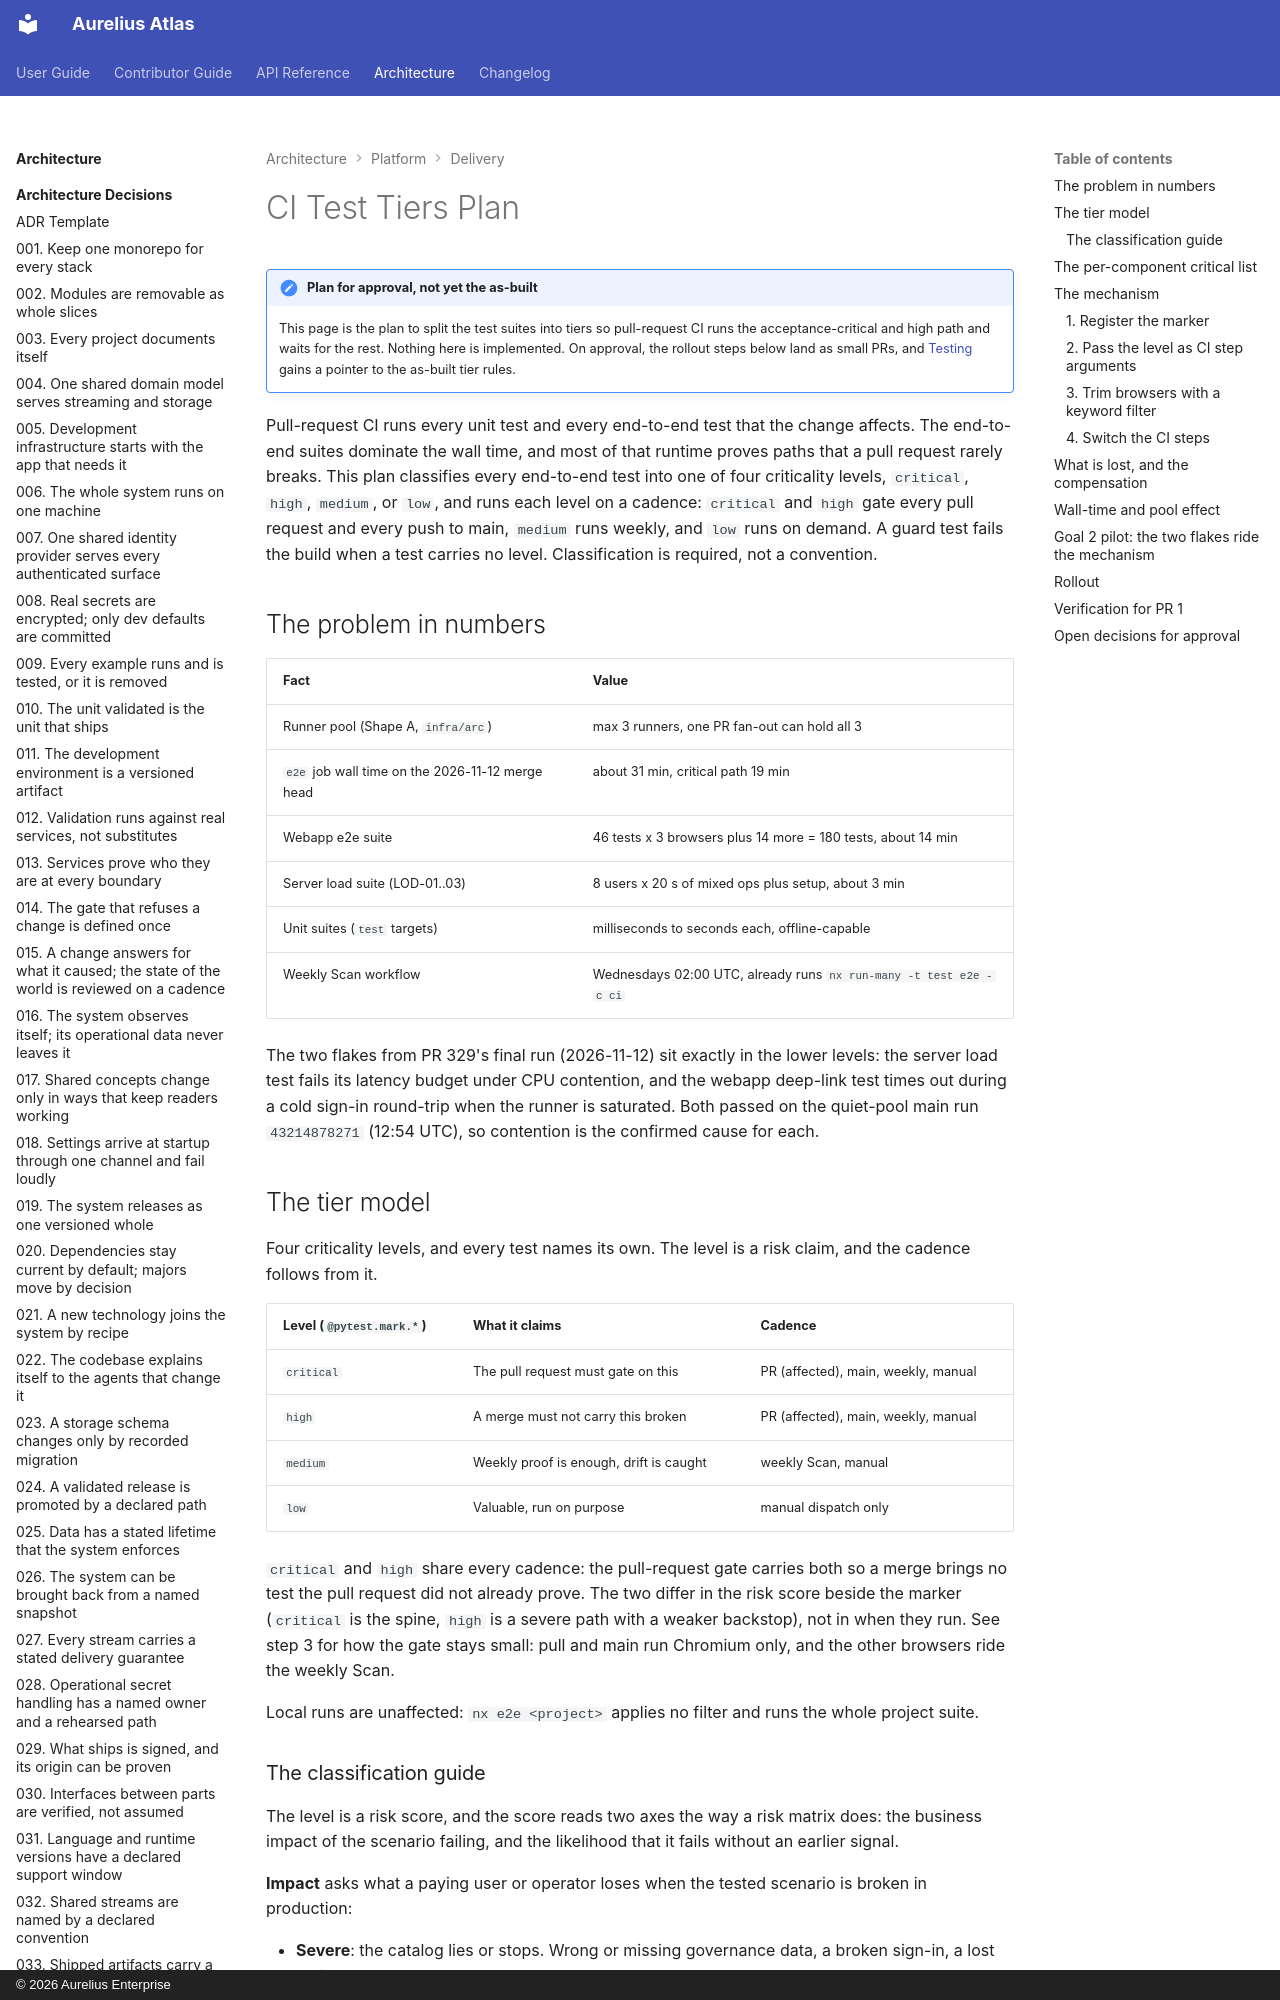

repository: aureliusenterprise/aurelius-atlas · page: architecture/platform/ci-test-tiers-plan/index.html · generator: mkdocs · copyright: © 2026 Aurelius Enterprise

# CI Test Tiers Plan

!!! DRAFT "Plan for approval, not yet the as-built"

    This page is the plan to split the test suites into tiers so pull-request CI runs
    the acceptance-critical and high path and waits for the rest. Nothing here is
    implemented. On approval, the rollout steps below land as small PRs, and
    [Testing](delivery/testing.md) gains a pointer to the as-built tier rules.

Pull-request CI runs every unit test and every end-to-end test that the change
affects. The end-to-end suites dominate the wall time, and most of that runtime
proves paths that a pull request rarely breaks. This plan classifies every
end-to-end test into one of four criticality levels, `critical`, `high`,
`medium`, or `low`, and runs each level on a cadence: `critical` and `high`
gate every pull request and every push to main, `medium` runs weekly, and
`low` runs on demand. A guard test fails the build when a test carries no
level. Classification is required, not a convention.

## The problem in numbers

| Fact                                             | Value                                                              |
| ------------------------------------------------ | ------------------------------------------------------------------ |
| Runner pool (Shape A, `infra/arc`)               | max 3 runners, one PR fan-out can hold all 3                       |
| `e2e` job wall time on the 2026-11-12 merge head | about 31 min, critical path 19 min                                 |
| Webapp e2e suite                                 | 46 tests x 3 browsers plus 14 more = 180 tests, about 14 min       |
| Server load suite (LOD-01..03)                   | 8 users x 20 s of mixed ops plus setup, about 3 min                |
| Unit suites (`test` targets)                     | milliseconds to seconds each, offline-capable                      |
| Weekly Scan workflow                             | Wednesdays 02:00 UTC, already runs `nx run-many -t test e2e -c ci` |

The two flakes from PR 329's final run (2026-11-12) sit exactly in the lower
levels: the server load test fails its latency budget under CPU contention,
and the webapp deep-link test times out during a cold sign-in round-trip when
the runner is saturated. Both passed on the quiet-pool main run `43214878271`
(12:54 UTC), so contention is the confirmed cause for each.

## The tier model

Four criticality levels, and every test names its own. The level is a risk
claim, and the cadence follows from it.

| Level (`@pytest.mark.*`) | What it claims                          | Cadence                             |
| ------------------------ | --------------------------------------- | ----------------------------------- |
| `critical`               | The pull request must gate on this      | PR (affected), main, weekly, manual |
| `high`                   | A merge must not carry this broken      | PR (affected), main, weekly, manual |
| `medium`                 | Weekly proof is enough, drift is caught | weekly Scan, manual                 |
| `low`                    | Valuable, run on purpose                | manual dispatch only                |

`critical` and `high` share every cadence: the pull-request gate carries both so
a merge brings no test the pull request did not already prove. The two differ in
the risk score beside the marker (`critical` is the spine, `high` is a severe
path with a weaker backstop), not in when they run. See step 3 for how the
gate stays small: pull and main run Chromium only, and the other browsers
ride the weekly Scan.

Local runs are unaffected: `nx e2e <project>` applies no filter and runs the
whole project suite.
